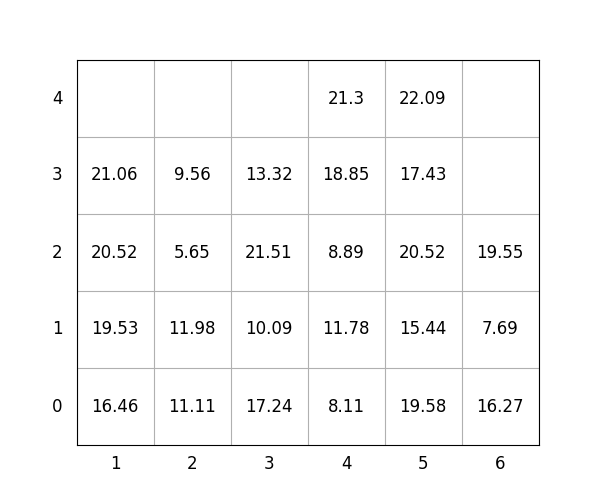

Values plotted in this chart, from the file beside it:
idx, loc_x, loc_y, loc_z, weight, group, score, seq, reloc, size(ft)
1, 5, 0, 0, 19.58, 0, 19.58, 1, 0, 20
2, 3, 0, 0, 17.24, 0, 17.24, 2, 0, 20
3, 5, 0, 1, 15.44, 1, 115.4, 3, 0, 20
4, 2, 0, 0, 11.11, 0, 11.11, 4, 0, 20
5, 5, 0, 2, 20.52, 2, 220.5, 5, 0, 20
6, 5, 0, 3, 17.43, 3, 317.4, 6, 0, 20
7, 6, 0, 0, 16.27, 1, 116.3, 7, 0, 20
8, 5, 0, 4, 22.09, 3, 322.1, 8, 0, 20
9, 1, 0, 0, 16.46, 0, 16.46, 9, 0, 20
10, 2, 0, 1, 11.98, 0, 11.98, 10, 0, 20
11, 2, 0, 2, 5.65, 1, 105.7, 11, 0, 20
12, 2, 0, 3, 9.56, 2, 209.6, 12, 0, 20
13, 4, 0, 0, 8.11, 1, 108.1, 13, 0, 20
14, 4, 0, 1, 11.78, 1, 111.8, 14, 0, 20
15, 4, 0, 2, 8.89, 2, 208.9, 15, 0, 20
16, 6, 0, 1, 7.69, 2, 207.7, 16, 0, 20
17, 3, 0, 1, 10.09, 1, 110.1, 17, 0, 20
18, 1, 0, 1, 19.53, 0, 19.53, 18, 0, 20
19, 6, 0, 2, 19.55, 3, 319.6, 19, 0, 20
20, 1, 0, 2, 20.52, 0, 20.52, 20, 0, 20
21, 4, 0, 3, 18.85, 2, 218.8, 21, 0, 20
22, 4, 0, 4, 21.3, 2, 221.3, 22, 0, 20
23, 3, 0, 2, 21.51, 1, 121.5, 23, 0, 20
24, 3, 0, 3, 13.32, 2, 213.3, 24, 0, 20
25, 1, 0, 3, 21.06, 0, 21.06, 25, 0, 20
